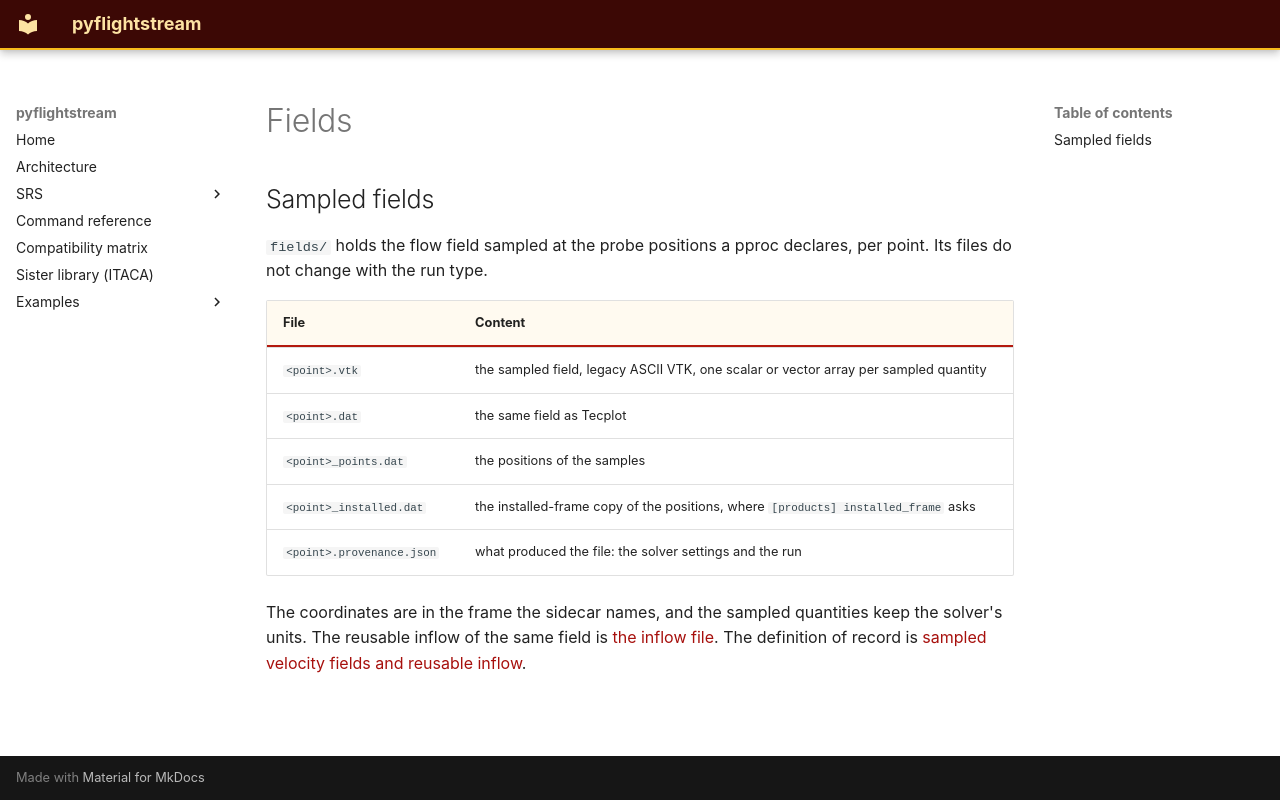

repository: nevesgeovana/pyflightstream · page: pproc/fields/index.html · generator: mkdocs

## Sampled fields

<a id="fields"></a>

`fields/` holds the flow field sampled at the probe positions a pproc declares, per
point. Its files do not change with the run type.

| File | Content |
| --- | --- |
| `<point>.vtk` | the sampled field, legacy ASCII VTK, one scalar or vector array per sampled quantity |
| `<point>.dat` | the same field as Tecplot |
| `<point>_points.dat` | the positions of the samples |
| `<point>_installed.dat` | the installed-frame copy of the positions, where `[products] installed_frame` asks |
| `<point>.provenance.json` | what produced the file: the solver settings and the run |

The coordinates are in the frame the sidecar names, and the sampled quantities keep the
solver's units. The reusable inflow of the same field is [the inflow file](inflow.md).
The definition of record is
[sampled velocity fields and reusable inflow](../definitions/sampled-velocity-fields-and-reusable-inflow.md#sampled-velocity-fields-and-reusable-inflow).
